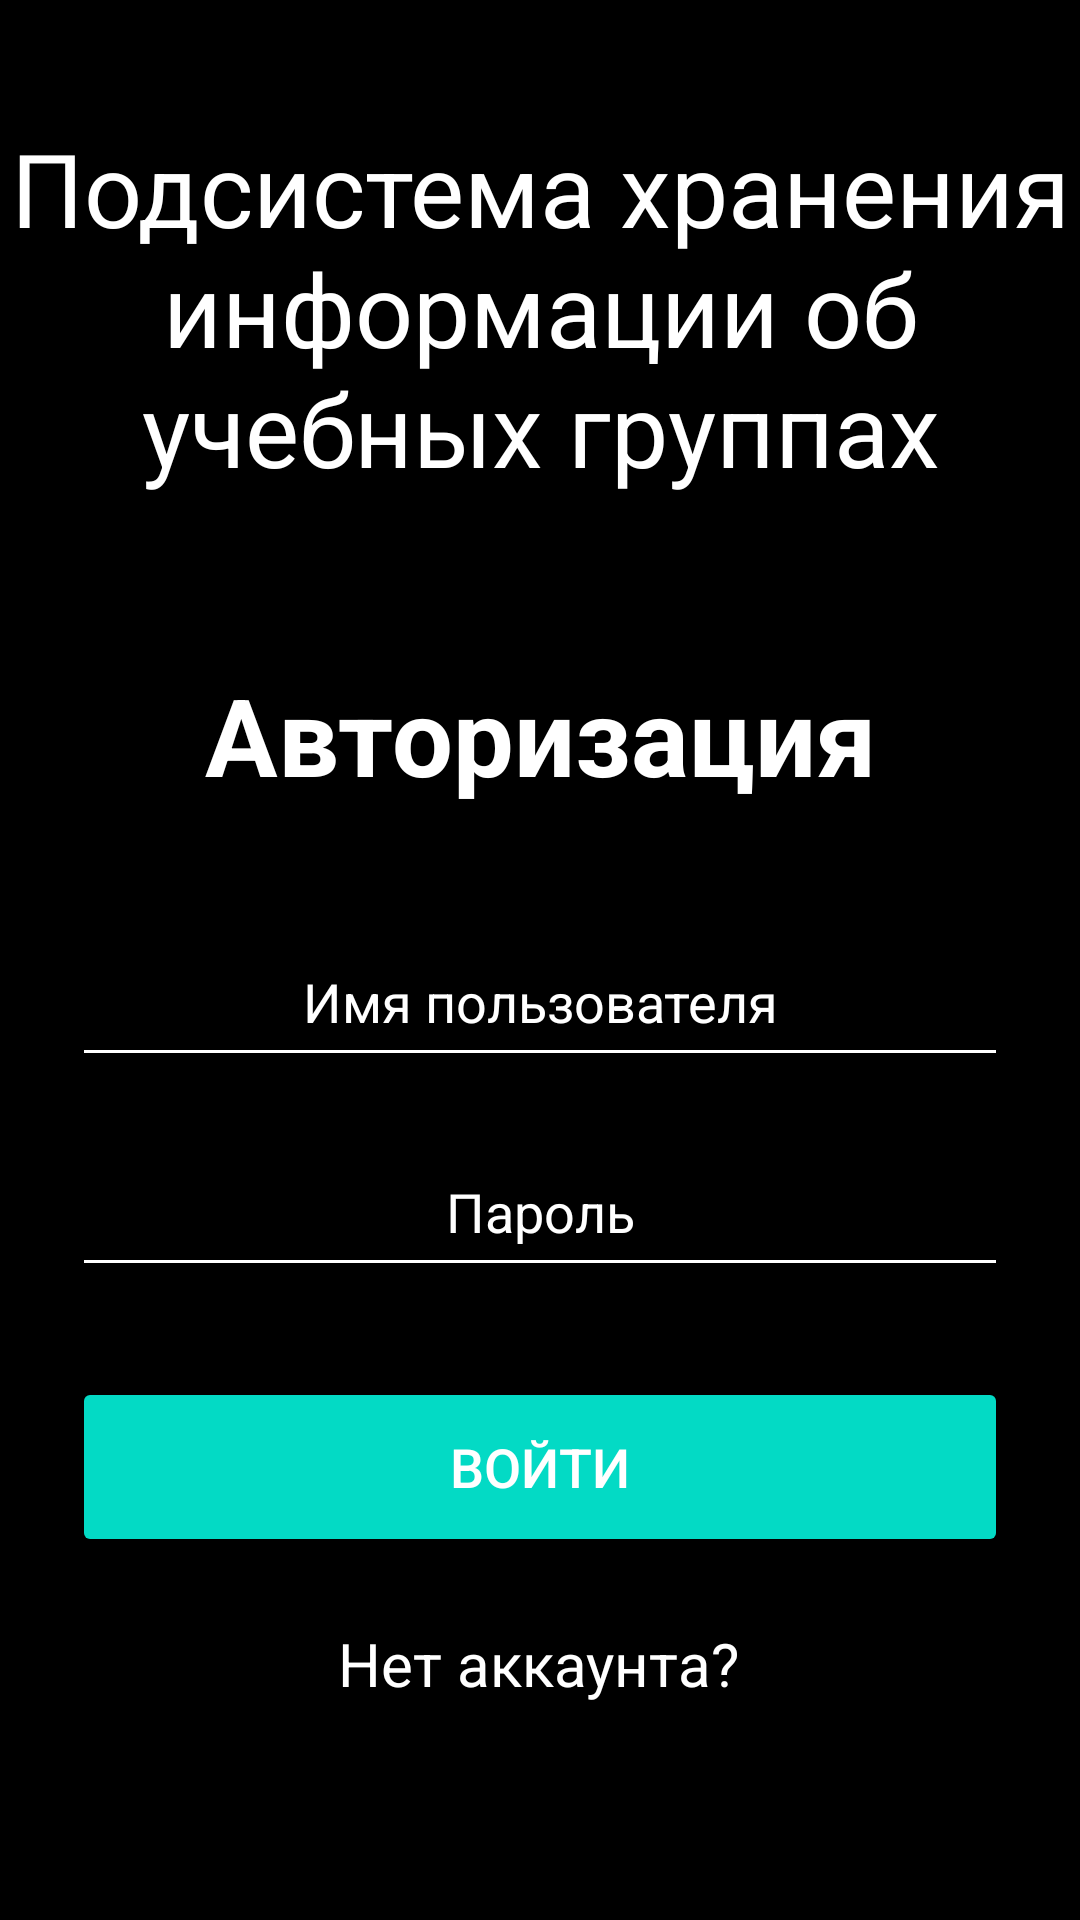

This screen was rendered from an Android layout file. Write that file and the resources it references.
<!-- AndroidManifest.xml: application theme Theme.Groups -->
<!-- res/layout/authorization_fragment.xml -->
<?xml version="1.0" encoding="utf-8"?>
<androidx.constraintlayout.widget.ConstraintLayout xmlns:android="http://schemas.android.com/apk/res/android"
    xmlns:app="http://schemas.android.com/apk/res-auto"
    xmlns:card_view="http://schemas.android.com/apk/res-auto"
    xmlns:tools="http://schemas.android.com/tools"
    android:layout_width="match_parent"
    android:layout_height="match_parent"
    android:background="@color/purple"
    android:gravity="center"
    android:orientation="vertical">

    <TextView
        android:id="@+id/label"
        android:layout_width="wrap_content"
        android:layout_height="wrap_content"
        android:layout_marginTop="40dp"
        android:gravity="center"
        android:text="Подсистема хранения информации об учебных группах"
        android:textColor="@color/white"
        android:textSize="34sp"
        app:layout_constraintEnd_toEndOf="parent"
        app:layout_constraintHorizontal_bias="0.0"
        app:layout_constraintStart_toStartOf="parent"
        app:layout_constraintTop_toTopOf="parent" />

    <LinearLayout
        android:id="@+id/linearLayout2"
        android:layout_width="match_parent"
        android:layout_height="wrap_content"
        android:layout_gravity="center_horizontal"
        android:orientation="vertical"
        android:padding="24dp"
        app:layout_constraintBottom_toBottomOf="parent"
        app:layout_constraintTop_toBottomOf="@+id/label"
        app:layout_constraintVertical_bias="0.245"
        tools:layout_editor_absoluteX="0dp">

        <TextView
            android:id="@+id/loginText"
            android:layout_width="match_parent"
            android:layout_height="wrap_content"
            android:text="Авторизация"
            android:textAlignment="center"
            android:textColor="@color/white"
            android:textSize="36sp"
            android:textStyle="bold" />

        <EditText
            android:id="@+id/username"
            android:layout_width="match_parent"
            android:layout_height="50dp"
            android:layout_marginTop="40dp"
            android:backgroundTint="@color/white"
            android:drawablePadding="8dp"
            android:gravity="center"
            android:hint="Имя пользователя"
            android:padding="8dp"
            android:textColor="@color/white"
            android:textColorHighlight="@color/cardview_dark_background"
            android:textColorHint="#FFFFFF" />

        <EditText
            android:id="@+id/password"
            android:layout_width="match_parent"
            android:layout_height="50dp"
            android:layout_marginTop="20dp"
            android:backgroundTint="@color/white"
            android:drawablePadding="8dp"
            android:gravity="center"
            android:hint="Пароль"
            android:inputType="textPassword"
            android:padding="8dp"
            android:textColor="@color/white"
            android:textColorHighlight="@color/cardview_dark_background"
            android:textColorHint="#FFFFFF" />

        <Button
            android:id="@+id/authorizationButton"
            android:layout_width="match_parent"
            android:layout_height="60dp"
            android:layout_marginTop="30dp"
            android:backgroundTint="@color/teal_200"
            android:text="Войти"
            android:textColor="@color/white"
            android:textSize="18sp"
            app:cornerRadius="20dp" />
    </LinearLayout>

    <TextView
        android:id="@+id/registration"
        android:layout_width="wrap_content"
        android:layout_height="wrap_content"
        android:layout_marginBottom="64dp"
        android:padding="8dp"
        android:text="Нет аккаунта?"
        android:textAlignment="center"
        android:textColor="@color/white"
        android:textSize="20sp"
        app:layout_constraintBottom_toBottomOf="parent"
        app:layout_constraintEnd_toEndOf="parent"
        app:layout_constraintHorizontal_bias="0.498"
        app:layout_constraintStart_toStartOf="parent" />

</androidx.constraintlayout.widget.ConstraintLayout>
<!-- resources referenced by this layout -->
<resources>
  <color name="purple">#FF000000</color>
  <color name="teal_200">#FF03DAC5</color>
  <color name="white">#FFFFFFFF</color>
  <style name="Theme.Groups" parent="Base.Theme.Groups" />
  <style name="Base.Theme.Groups" parent="Theme.Material3.DayNight.NoActionBar">
          
          
      </style>
</resources>
